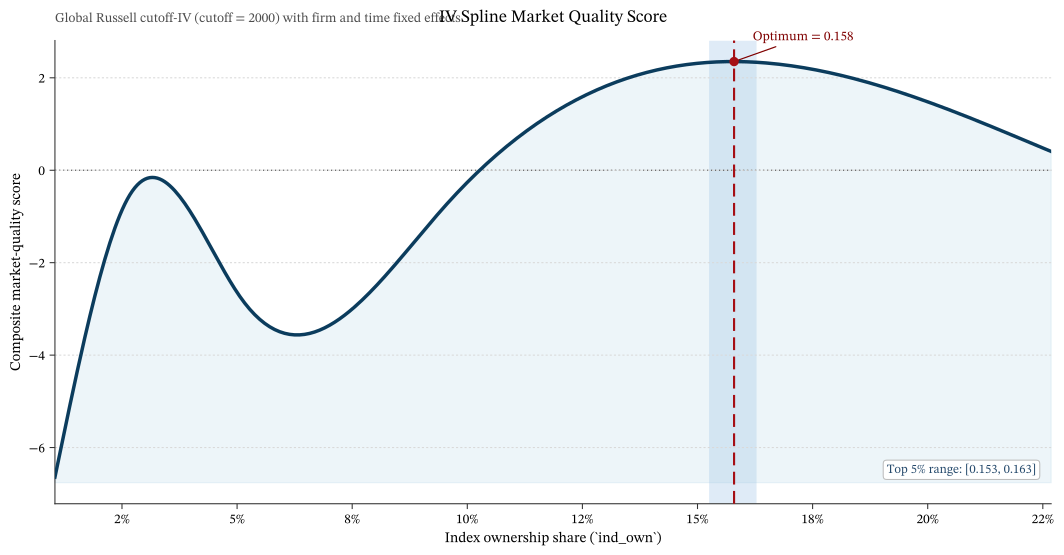

Source data for this figure (header and first rows):
ind_own, score_total, delta_amihud, delta_volatility, delta_price_info, is_top5pct_score
0.01044, -6.64, -0.01411, 0.03496, -0.543, 0
0.01098, -6.378, -0.01345, 0.03294, -0.5044, 0
0.01152, -6.117, -0.01278, 0.03093, -0.4659, 0
0.01206, -5.857, -0.01212, 0.02892, -0.4276, 0
0.01261, -5.598, -0.01146, 0.02692, -0.3893, 0
0.01315, -5.34, -0.01081, 0.02493, -0.3514, 0
0.01369, -5.084, -0.01016, 0.02295, -0.3137, 0
0.01423, -4.831, -0.009512, 0.02099, -0.2764, 0
0.01478, -4.58, -0.008872, 0.01905, -0.2394, 0
0.01532, -4.333, -0.008239, 0.01714, -0.203, 0
0.01586, -4.089, -0.007613, 0.01524, -0.167, 0
0.0164, -3.848, -0.006995, 0.01338, -0.1317, 0
0.01694, -3.613, -0.006386, 0.01155, -0.09694, 0
0.01749, -3.381, -0.005788, 0.009744, -0.0629, 0
0.01803, -3.155, -0.0052, 0.007979, -0.02962, 0
0.01857, -2.934, -0.004623, 0.006252, 0.002856, 0
0.01911, -2.719, -0.004059, 0.004568, 0.03447, 0
0.01966, -2.51, -0.003508, 0.002927, 0.06515, 0
0.0202, -2.308, -0.002971, 0.001333, 0.09486, 0
0.02074, -2.113, -0.002449, -0.0002109, 0.1235, 0
0.02128, -1.925, -0.001942, -0.001702, 0.1511, 0
0.02183, -1.744, -0.001452, -0.003139, 0.1775, 0
0.02237, -1.572, -0.0009795, -0.004517, 0.2027, 0
0.02291, -1.408, -0.0005247, -0.005834, 0.2267, 0
0.02345, -1.253, -8.892370893811096e-05, -0.007088, 0.2493, 0
0.02399, -1.108, 0.0003272, -0.008276, 0.2705, 0
0.02454, -0.972, 0.0007227, -0.009395, 0.2903, 0
0.02508, -0.8461, 0.001097, -0.01044, 0.3086, 0
0.02562, -0.7306, 0.001449, -0.01141, 0.3253, 0
0.02616, -0.6258, 0.001778, -0.01231, 0.3405, 0
0.02671, -0.5323, 0.002083, -0.01312, 0.3539, 0
0.02725, -0.45, 0.002364, -0.01386, 0.3657, 0
0.02779, -0.3786, 0.002622, -0.01452, 0.3758, 0
0.02833, -0.3178, 0.002857, -0.0151, 0.3844, 0
0.02888, -0.2672, 0.00307, -0.0156, 0.3915, 0
0.02942, -0.2265, 0.003261, -0.01604, 0.3971, 0
0.02996, -0.1953, 0.003431, -0.0164, 0.4012, 0
0.0305, -0.1734, 0.003581, -0.0167, 0.404, 0
0.03104, -0.1603, 0.00371, -0.01694, 0.4055, 0
0.03159, -0.1557, 0.003821, -0.01711, 0.4057, 0
0.03213, -0.1594, 0.003913, -0.01722, 0.4047, 0
0.03267, -0.1709, 0.003988, -0.01727, 0.4026, 0
0.03321, -0.1898, 0.004045, -0.01727, 0.3993, 0
0.03376, -0.216, 0.004085, -0.01721, 0.395, 0
0.0343, -0.249, 0.004109, -0.0171, 0.3897, 0
0.03484, -0.2885, 0.004117, -0.01695, 0.3835, 0
0.03538, -0.3341, 0.00411, -0.01674, 0.3763, 0
0.03593, -0.3855, 0.00409, -0.0165, 0.3683, 0
0.03647, -0.4424, 0.004055, -0.01621, 0.3596, 0
0.03701, -0.5044, 0.004007, -0.01588, 0.35, 0
0.03755, -0.5713, 0.003947, -0.01551, 0.3398, 0
0.03809, -0.6425, 0.003875, -0.0151, 0.329, 0
0.03864, -0.7179, 0.003792, -0.01467, 0.3176, 0
0.03918, -0.797, 0.003697, -0.0142, 0.3056, 0
0.03972, -0.8795, 0.003593, -0.0137, 0.2932, 0
0.04026, -0.9652, 0.00348, -0.01318, 0.2803, 0
0.04081, -1.054, 0.003357, -0.01263, 0.2671, 0
0.04135, -1.144, 0.003226, -0.01206, 0.2535, 0
0.04189, -1.237, 0.003088, -0.01147, 0.2397, 0
0.04243, -1.332, 0.002942, -0.01087, 0.2257, 0
... 343 more rows
